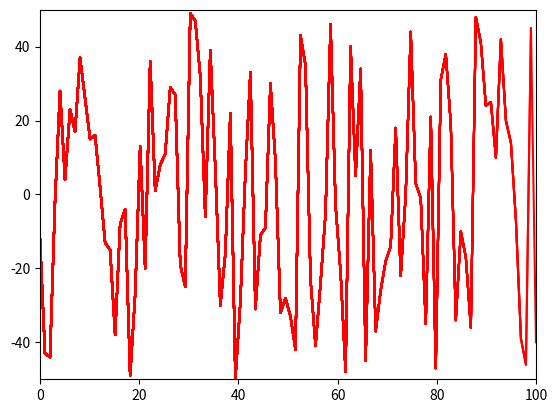

The script that saved this image:
import matplotlib.pyplot as plt
import time
import random
import numpy as np

xsample = np.linspace(0, 100, 100)
ysample = random.sample(range(-50, 50), 100)
xdata = []
ydata = []
plt.show()

# not necessary wth ipython --pylab
#plt.ion()

axes = plt.gca()
axes.set_xlim(0, 100)
axes.set_ylim(-50, +50)

for x, y in zip(xsample, ysample):
    xdata.append(x)
    ydata.append(y)
    line, = axes.plot(xdata, ydata, 'r-') #note the comma after line!!!
    plt.pause(.1)
